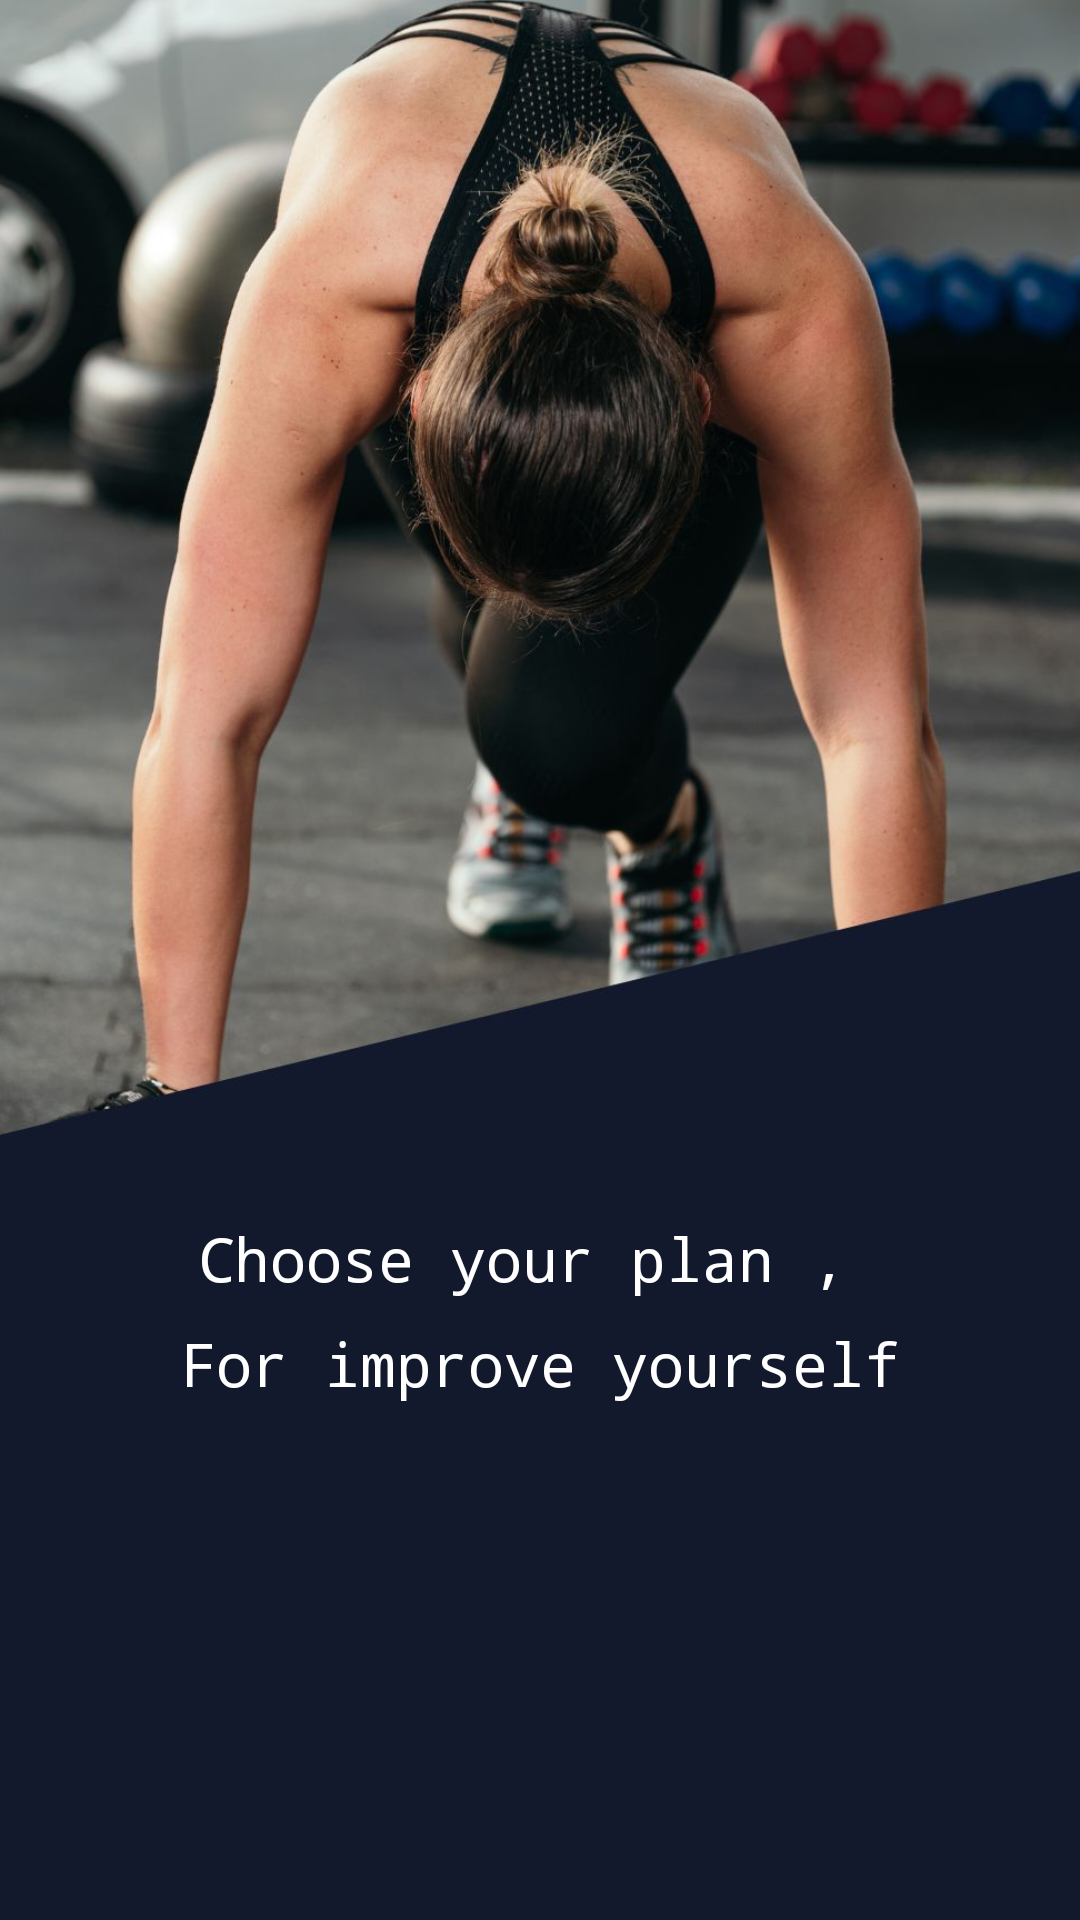

This screen was rendered from an Android layout file. Write that file and the resources it references.
<!-- AndroidManifest.xml: application theme Theme.Selfquest -->
<!-- res/layout/slide2.xml -->
<?xml version="1.0" encoding="utf-8"?>
<FrameLayout xmlns:android="http://schemas.android.com/apk/res/android"
    xmlns:app="http://schemas.android.com/apk/res-auto"
    android:layout_width="match_parent"
    android:layout_height="match_parent"
    android:background="#12192D"
    android:paddingBottom="16dp">

    <ImageView
        android:id="@+id/imageView"
        android:layout_width="match_parent"
        android:layout_height="400dp"
        android:scaleType="centerCrop"
        app:srcCompat="@drawable/gym2" />

    <LinearLayout
        android:layout_width="match_parent"
        android:layout_height="wrap_content"
        android:orientation="vertical"
        android:gravity="center"
        android:layout_gravity="center"
        android:padding="16dp">

        <TextView
            android:id="@+id/textView3"
            android:layout_width="wrap_content"
            android:layout_height="wrap_content"
            android:textColor="#FFFFFF"
            android:fontFamily="monospace"
            android:text="Choose your plan , "
            android:textSize="20sp"
            android:gravity="center"
            android:layout_marginTop="250dp"
            android:layout_marginBottom="8dp"/>

        <TextView
            android:id="@+id/textView4"
            android:layout_width="wrap_content"
            android:layout_height="wrap_content"
            android:textColor="#FFFFFF"
            android:fontFamily="monospace"
            android:text="For improve yourself"
            android:textSize="20sp"
            android:gravity="center"/>
    </LinearLayout>
</FrameLayout>
<!-- resources referenced by this layout -->
<resources>
  <!-- drawable gym2: jpg bitmap (drawable, 102181 bytes) -->
  <style name="Theme.Selfquest" parent="Base.Theme.Selfquest" />
  <style name="Base.Theme.Selfquest" parent="Theme.Material3.DayNight.NoActionBar">
          
          
      </style>
</resources>
